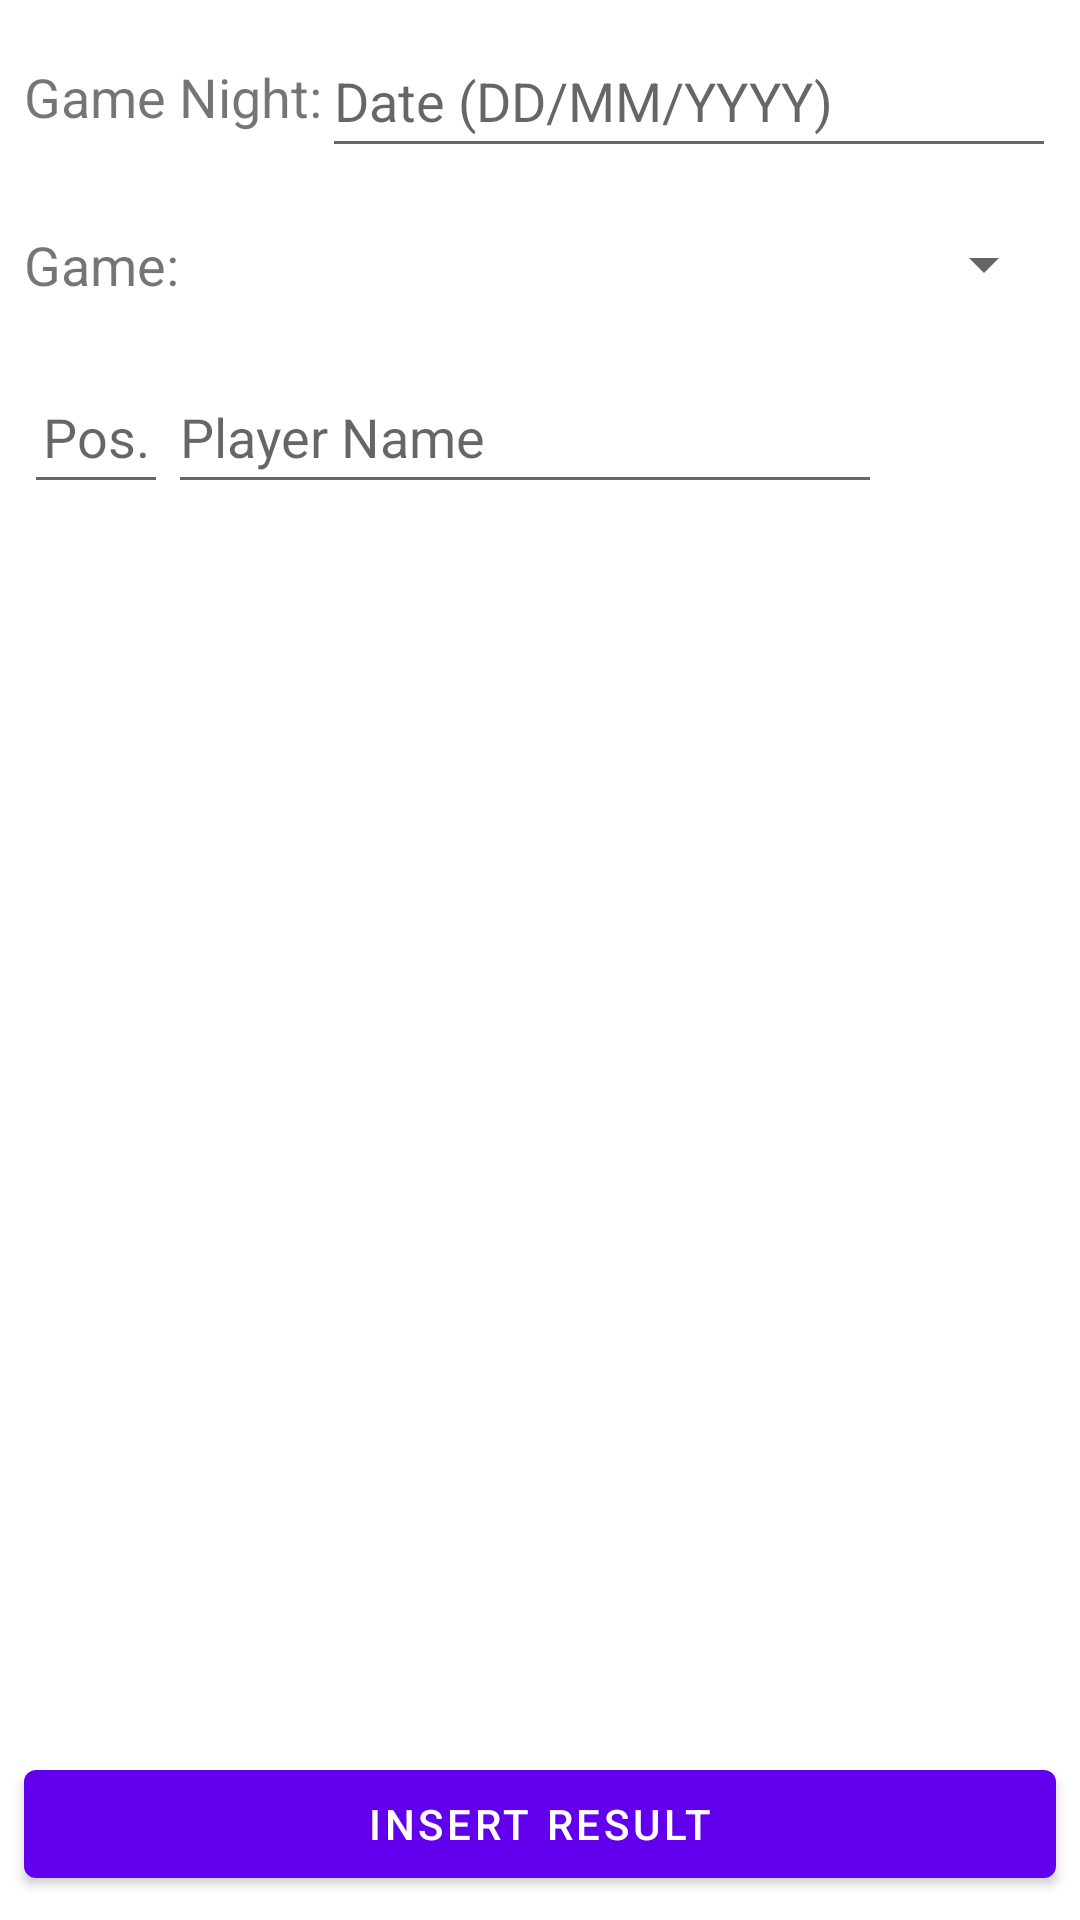

Here is an Android app screen rendered from its layout file. Give the layout XML and the strings, colors and styles it references.
<!-- AndroidManifest.xml: application theme Theme.Board -->
<!-- res/layout/fragment_new_result.xml -->
<?xml version="1.0" encoding="utf-8"?>
<androidx.constraintlayout.widget.ConstraintLayout xmlns:android="http://schemas.android.com/apk/res/android"
    xmlns:app="http://schemas.android.com/apk/res-auto"
    xmlns:tools="http://schemas.android.com/tools"
    android:layout_width="match_parent"
    android:layout_height="match_parent"
    tools:context=".fragments.FragmentNewResult">

    <TextView
        android:id="@+id/tvGameNight"
        android:layout_width="wrap_content"
        android:layout_height="wrap_content"
        android:layout_marginStart="8dp"
        android:layout_marginLeft="8dp"
        android:text="Game Night:"
        android:textSize="18sp"
        app:layout_constraintBottom_toBottomOf="@+id/edtDate"
        app:layout_constraintStart_toStartOf="parent"
        app:layout_constraintTop_toTopOf="@+id/edtDate" />

    <EditText
        android:id="@+id/edtDate"
        android:layout_width="0dp"
        android:layout_height="wrap_content"
        android:layout_marginTop="8dp"
        android:layout_marginEnd="8dp"
        android:layout_marginRight="8dp"
        android:ems="8"
        android:hint="Date (DD/MM/YYYY)"
        android:inputType="date"
        android:minHeight="48dp"
        app:layout_constraintEnd_toEndOf="parent"
        app:layout_constraintStart_toEndOf="@+id/tvGameNight"
        app:layout_constraintTop_toTopOf="parent" />

    <TextView
        android:id="@+id/tvGame"
        android:layout_width="wrap_content"
        android:layout_height="wrap_content"
        android:text="Game: "
        android:textSize="18sp"
        app:layout_constraintBottom_toBottomOf="@+id/spnGames"
        app:layout_constraintStart_toStartOf="@+id/tvGameNight"
        app:layout_constraintTop_toTopOf="@+id/spnGames" />

    <Spinner
        android:id="@+id/spnGames"
        android:layout_width="0dp"
        android:layout_height="48dp"
        android:layout_marginTop="8dp"
        app:layout_constraintEnd_toEndOf="@+id/edtDate"
        app:layout_constraintStart_toEndOf="@+id/tvGame"
        app:layout_constraintTop_toBottomOf="@+id/edtDate"
        tools:ignore="SpeakableTextPresentCheck" />

    <EditText
        android:id="@+id/edtRankPosition"
        android:layout_width="wrap_content"
        android:layout_height="wrap_content"
        android:ems="2"
        android:gravity="center"
        android:hint="Pos."
        android:inputType="numberDecimal"
        android:minWidth="48dp"
        android:minHeight="48dp"
        app:layout_constraintStart_toStartOf="@+id/tvGame"
        app:layout_constraintTop_toTopOf="@+id/edtPlayer" />

    <EditText
        android:id="@+id/edtPlayer"
        android:layout_width="0dp"
        android:layout_height="wrap_content"
        android:layout_marginTop="8dp"
        android:layout_marginEnd="8dp"
        android:layout_marginRight="8dp"
        android:ems="10"
        android:hint="Player Name"
        android:inputType="textPersonName|textAutoComplete"
        android:minHeight="48dp"
        app:layout_constraintEnd_toStartOf="@+id/btnAddPlayer"
        app:layout_constraintStart_toEndOf="@+id/edtRankPosition"
        app:layout_constraintTop_toBottomOf="@+id/spnGames" />

    <com.google.android.material.button.MaterialButton
        android:id="@+id/btnAddPlayer"
        style="@style/AppTheme.Button.Circle.Primary.Outlined"
        android:layout_width="48dp"
        android:layout_height="48dp"
        app:icon="@drawable/ic_baseline_add_circle_outline_24"
        app:iconSize="40dp"
        app:layout_constraintEnd_toEndOf="@+id/spnGames"
        app:layout_constraintTop_toTopOf="@+id/edtPlayer"
        app:shapeAppearanceOverlay="@style/AppTheme.Button.Circle.Primary.Outlined"
        app:strokeWidth="0dp"
        tools:ignore="SpeakableTextPresentCheck" />

    <androidx.recyclerview.widget.RecyclerView
        android:id="@+id/rvRankings"
        android:layout_width="0dp"
        android:layout_height="0dp"
        android:layout_marginTop="8dp"
        app:layout_constraintBottom_toTopOf="@+id/btnWriteResult"
        app:layout_constraintEnd_toEndOf="@+id/btnAddPlayer"
        app:layout_constraintStart_toStartOf="@+id/edtRankPosition"
        app:layout_constraintTop_toBottomOf="@+id/edtPlayer" />

    <com.google.android.material.button.MaterialButton
        android:id="@+id/btnWriteResult"
        android:layout_width="0dp"
        android:layout_height="wrap_content"
        android:layout_marginStart="8dp"
        android:layout_marginLeft="8dp"
        android:layout_marginEnd="8dp"
        android:layout_marginRight="8dp"
        android:layout_marginBottom="8dp"
        android:text="Insert Result"
        app:layout_constraintBottom_toBottomOf="parent"
        app:layout_constraintEnd_toEndOf="parent"
        app:layout_constraintStart_toStartOf="parent" />

</androidx.constraintlayout.widget.ConstraintLayout>
<!-- resources referenced by this layout -->
<resources>
  <style name="AppTheme.Button.Circle.Primary.Outlined" parent="Widget.MaterialComponents.Button.OutlinedButton.Icon">
          <item name="cornerFamily">rounded</item>
          <item name="cornerSize">50%</item>
          <item name="iconGravity">textStart</item>
          <item name="android:paddingLeft">0dp</item>
          <item name="android:paddingTop">0dp</item>
          <item name="android:paddingBottom">0dp</item>
          <item name="android:paddingRight">0dp</item>
          <item name="android:insetTop">0dp</item>
          <item name="android:insetBottom">0dp</item>
          <item name="android:insetLeft">0dp</item>
          <item name="android:insetRight">0dp</item>
          <item name="iconPadding">0dp</item>
          <item name="android:layout_margin">2dp</item>
          <item name="android:includeFontPadding">false</item>
          <item name="android:letterSpacing" tools:targetApi="lollipop">0</item>
          <item name="android:textColor">@color/colorPrimary</item>
          <item name="iconTint">@color/colorPrimary</item>
          <item name="strokeColor">@color/colorPrimary</item>
      </style>
  <style name="Theme.Board" parent="Theme.MaterialComponents.DayNight.NoActionBar">
          
          <item name="colorPrimary">@color/colorPrimary</item>
          <item name="colorPrimaryVariant">@color/purple_700</item>
          <item name="colorOnPrimary">@color/white</item>
          
          <item name="colorSecondary">@color/colorAccent</item>
          <item name="colorSecondaryVariant">@color/teal_700</item>
          <item name="colorOnSecondary">@color/black</item>
          
          <item name="android:statusBarColor" tools:targetApi="l">?attr/colorPrimaryVariant</item>
          
      </style>
  <color name="colorPrimary">#FF6200EE</color>
  <color name="purple_700">#FF3700B3</color>
  <color name="white">#FFFFFFFF</color>
  <color name="colorAccent">#FF03DAC5</color>
  <color name="teal_700">#FF018786</color>
  <color name="black">#FF000000</color>
</resources>
